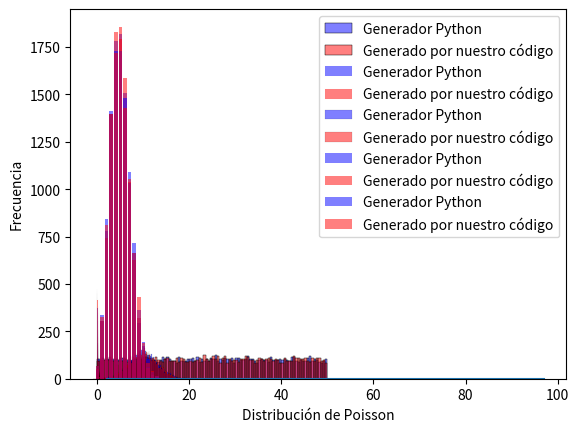

Reproduce this figure in Python.
import math
import random
import numpy as np
import scipy.stats as ss
import matplotlib.pyplot as plt
import seaborn as sns


def dist_uni(a, b):
    r = random.random()
    x = a + (b - a) * r
    return x

def dist_exp(media):
    r = random.random()
    x = - media * np.log(r)
    return x

def dist_gamma(media, var):
    k = int((media**2)/var)
    a = media/var
    r = np.random.random(k)
    if media % 2 == 0:
        ri = np.prod(r)
        x = (-1/a) * np.log(ri)
    elif k==1:
        x = dist_exp(media)
    else:
        ki = sum(r)
        z = (ki - k/2) / np.sqrt(k/12)
        ri = np.prod(r)
        x = (-1 / a) * np.log(ri) + z**2
    return x

def dist_norm(mu, sigma, k):
    r = np.random.random(k)
    ki = sum(r)
    x = (sigma * (np.sqrt(12/k)) * (ki- k/2)) + mu
    return x

def dist_binom(mu, sigma):
    p = (mu - sigma)/mu
    n = int((mu ** 2)/(mu - sigma))
    r = np.random.random(n)
    x = 0
    for i in range(0, n):
        if r[i] <= p:
            x += 1
    return x

def dis_binom2(n, p):
    r = np.random.random(n)
    x = 0
    for i in range(0, n):
        if r[i] <= p:
            x += 1
    return x

def dist_hiperg(Ne, n, p):
    x = 0
    r = np.random.random(n)
    for i in range(1, n):
        if r[i-1] <= p:
            s = 1
            x += 1
        else:
            s = 0
        p = ((Ne * p) - s) / (Ne - 1)
        Ne -= 1
    return x

def dist_poisson(l):
    x = 0
    b = np.exp(-l)
    ri = random.random()
    while ri > b:
        x += 1
        ri *= random.random()
    return x

def estandarizar(a):
    tot = sum(a)
    a = a/tot
    return a

def dist_emp_discr(b, p, n):
    u = random.random()
    for j in range(1, n):
        p1 = sum(p[:j])
        p2 = sum(p[:j+1])
        if u < p1:
            x = b[0]
        if p1 < u <= p2:
            x = b[j]
            break
    return x

def prueba_uni():
    uni_py = np.random.uniform(0,50,10000)
    uni_sus = []
    for i in range(10000):
        uni_sus.append(dist_uni(0,50))
    ax = sns.histplot(data=uni_py,
                      binwidth=0.5,
                      color='blue',
                      alpha=0.5,
                      label='Generador Python')
    ab = sns.histplot(data=uni_sus,
                      binwidth=0.5,
                      color='red',
                      alpha=0.5,
                      label='Generado por nuestro código')
    ax.set(xlabel='Distribución Uniforme', ylabel='Frecuencia')
    plt.legend()
    plt.show()

def prueba_exp():
    exp_py = np.random.exponential(1/10,10000)
    exp_sus = []
    for i in range(0,10000):
        exp_sus.append(dist_exp(1/10))
    ax = sns.histplot(data= exp_py,
                      binwidth=0.005,
                      color='blue',
                      alpha=0.5,
                      label='Generador Python')
    ab = sns.histplot(data= exp_sus,
                      binwidth=0.005,
                      color='red',
                      alpha=0.5,
                      label= 'Generado por nuestro código')
    ax.set(xlabel='Distribución Exponencial', ylabel='Frecuencia')
    plt.legend()
    plt.show()

def prueba_normal():
    norm_py = ss.norm.rvs(loc=10, scale=3, size=10000 )
    norm_sus = []
    for i in range(10000):
        norm_sus.append(dist_norm(10,3,12))
    ax = sns.histplot(data=norm_py,
                      binwidth=0.1,
                      color='blue',
                      alpha=0.5,
                      label='Generador Python')
    ab = sns.histplot(data=norm_sus,
                      binwidth=0.1,
                      color='red',
                      alpha=0.5,
                      label='Generado por nuestro código')
    ax.set(xlabel='Distribución Normal', ylabel='Frecuencia')
    plt.legend()
    plt.show()

def prueba_bin():
    bin_py = np.random.binomial(50,0.10,10000)
    bin_sus = []
    for i in range(10000):
        bin_sus.append(dis_binom2(50, 0.1))
    x = range(0,len(np.bincount(bin_py)))
    plt.bar(x,np.bincount(bin_py),
             alpha=0.5,
             color='blue',
             label='Generador Python'
    )
    x = range(0, len(np.bincount(bin_sus)))
    plt.bar(x, np.bincount(bin_sus),
             alpha=0.5,
             color='red',
             label='Generado por nuestro código'
             )
    plt.xlabel('Distribución Binomial')
    plt.ylabel('Frecuencia')
    plt.legend()
    plt.show()

def prueba_poisson():
    poisson_py = ss.poisson.rvs(mu=5, size=10000)
    poisson_sus = []
    for i in range(10000):
        poisson_sus.append(dist_poisson(5))
    x = range(0, len(np.bincount(poisson_py)))
    plt.bar(x, np.bincount(poisson_py),
            alpha=0.5,
            color='blue',
            label='Generador Python'
            )
    x = range(0, len(np.bincount(poisson_sus)))
    plt.bar(x, np.bincount(poisson_sus),
            alpha=0.5,
            color='red',
            label='Generado por nuestro código'
            )
    plt.xlabel('Distribución de Poisson')
    plt.ylabel('Frecuencia')
    plt.legend()
    plt.show()

def prueba_emp_disc():
    p = np.random.randint(1, 100, 50)
    p = estandarizar(p)
    b = sorted(random.sample(range(1, 50 * 2), 50))
    emp_disc_sus = []
    for i in range(100):
        emp_disc_sus.append(dist_emp_discr(b, p, 50))
    sns.ecdfplot(emp_disc_sus)
    plt.show()



prueba_uni()
prueba_exp()
prueba_normal()
prueba_bin()
prueba_poisson()
prueba_emp_disc()